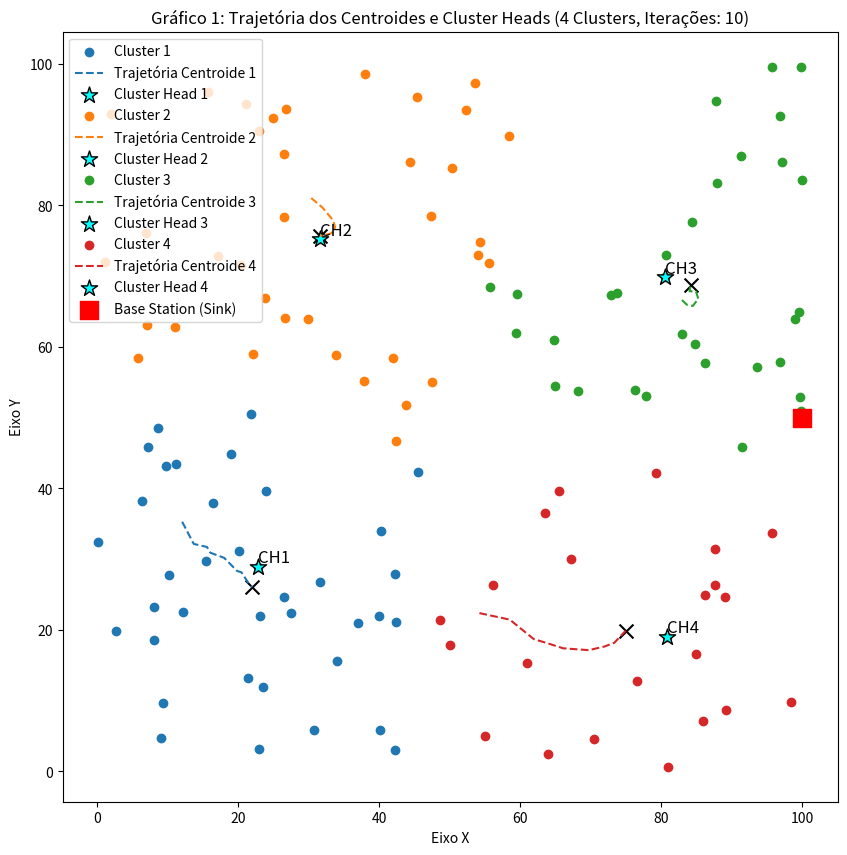
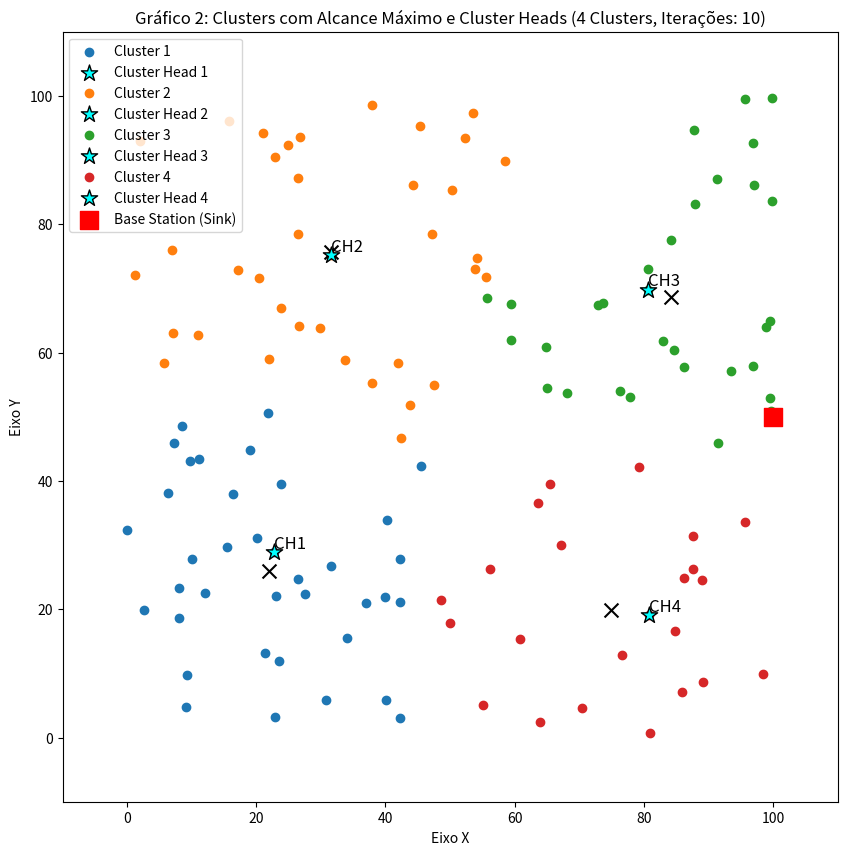
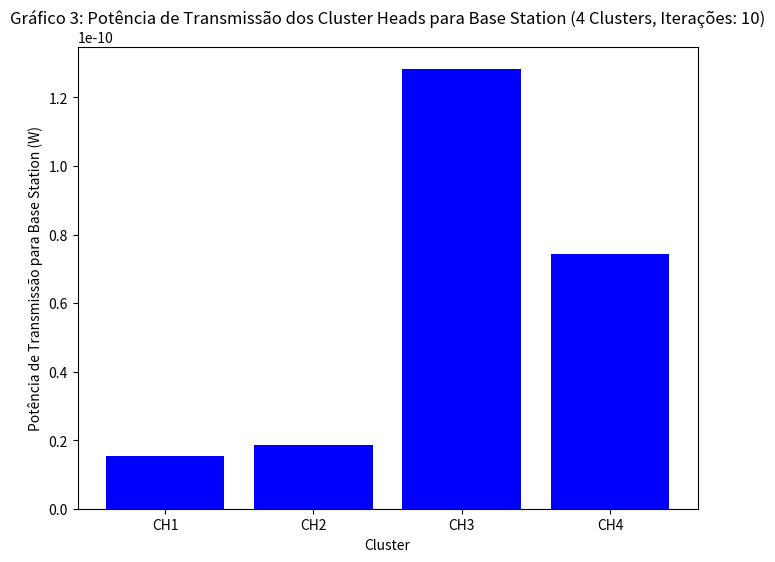
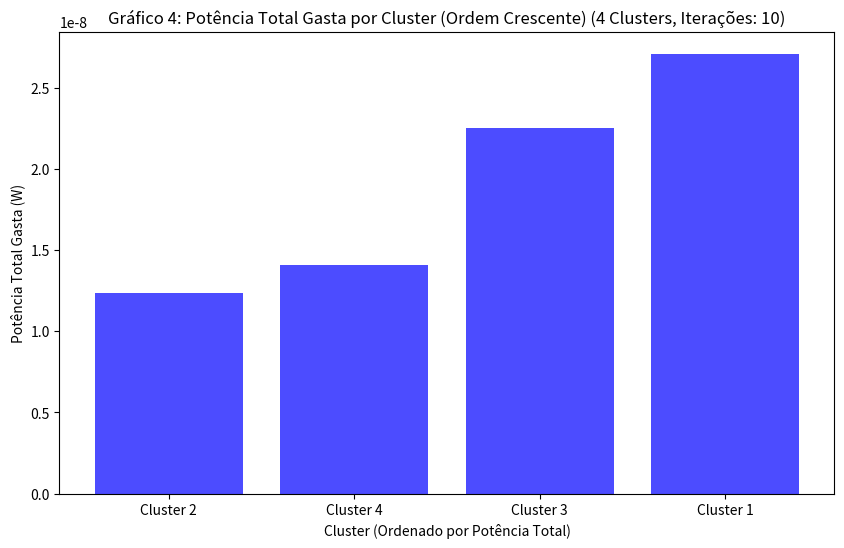
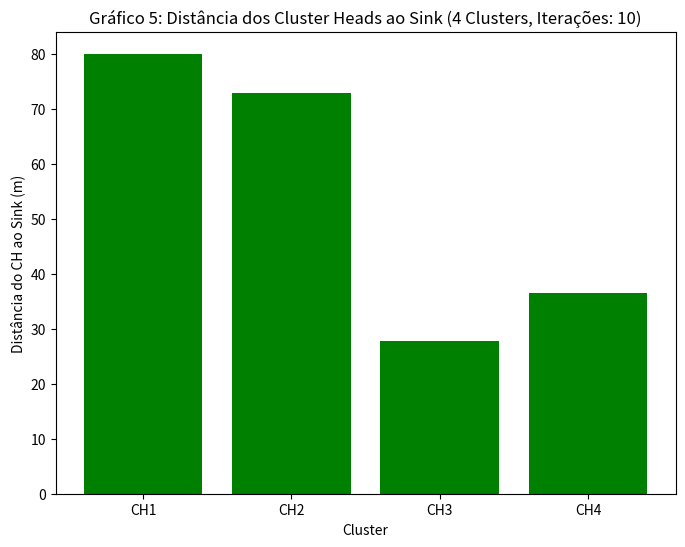

The matplotlib source for these figures, in order:
#!/usr/bin/env python
# coding: utf-8
"""
4clusters_V6_26OUT_OK.py
Simulação de uma Rede de Sensores Inteligentes em clusters, baseada no método K-Means e na Lei de Friis, com controle de eficiência energética.
@author: Maurício Brigato
Mestrado em Engenharia Elétrica FESJ ICTS
Unesp Universidade Estadual Paulista "Júlio de Mesquita Filho"
https://www2.unesp.br/
https://www.sorocaba.unesp.br/#!/pos-graduacao/--engenharia-eletrica-local/
date: 25/10/2024
"""
import random
import math
import numpy as np
import matplotlib.pyplot as plt
import pandas as pd
from datetime import datetime
import os

def minkowski_distance(point, center, lamb):
    return sum(abs(point[k] - center[k]) ** lamb for k in range(len(point))) ** (1 / lamb)

def generate_points(tot_sensors, limit):
    return [(random.uniform(0, limit), random.uniform(0, limit)) for _ in range(tot_sensors)]

def calculate_distance(x1, x2, y1, y2):
    return ((x1 - x2) ** 2 + (y1 - y2) ** 2) ** 0.5

def friis_transmission_power(pt, gt, gr, lambda_, d):
    if d == 0:
        return float('inf')  # Evita divisão por zero
    return pt * (gt * gr * (lambda_ / (4 * math.pi * d)) ** 2)

def find_cluster_head(cluster, centroid):
    closest_point = min(cluster, key=lambda point: calculate_distance(point[0], centroid[0], point[1], centroid[1]))
    return closest_point

def main():
    print('------------------------4CLUSTERS - INÍCIO: --->')
    inicio = datetime.now().strftime("%d/%m/%Y, %H:%M:%S")
    print("Início:", inicio)

    # Definir a seed para garantir a reprodutibilidade dos resultados
    random_seed = 42
    random.seed(random_seed)

    # Variáveis de inicialização
    FREQ = 2.4 * 10**9
    PrdBm = -80
    Pt_transceiver = 0.001
    Pr = 10 ** (PrdBm / 10) / 1000
    LAMBDA = 299792458 / FREQ
    GT = 1.0
    GR = 1.0
    area_limit = 100
    tolerance = 1e-3  # Tolerância para parar o loop
    max_iterations = 1000  # Número máximo de iterações

    # Caminho para salvar os gráficos
    save_path = r'C:\Users\<user>\Documents\Mestrado_OFICIAL\DEFESA MESTRADO'
    if not os.path.exists(save_path):
        os.makedirs(save_path)

    # Coordenada da estação base
    sink_position = (100, 50)

    totSensors = 128
    points = generate_points(totSensors, area_limit)

    # Inicialização dos centroides
    num_clusters = 4  # Número de clusters fixo como 4 para este exemplo
    centroids = [(random.uniform(0, area_limit), random.uniform(0, area_limit)) for _ in range(num_clusters)]
    print("Centroides iniciais:", centroids)

    # Para armazenar a trajetória de cada centroide
    trajectory = [[] for _ in range(num_clusters)]

    iteration = 0

    while iteration < max_iterations:
        iteration += 1
        clusters = [[] for _ in range(num_clusters)]

        # Atribuir cada ponto ao cluster mais próximo
        for x, y in points:
            distances = [minkowski_distance((x, y), centroid, 1) for centroid in centroids]
            cluster_idx = distances.index(min(distances))
            clusters[cluster_idx].append((x, y))

        # Atualizar os centroides e registrar a trajetória
        new_centroids = []
        for i, cluster in enumerate(clusters):
            if cluster:
                mean_x = sum(x for x, _ in cluster) / len(cluster)
                mean_y = sum(y for _, y in cluster) / len(cluster)
                new_centroids.append((mean_x, mean_y))
                trajectory[i].append((mean_x, mean_y))
            else:
                new_centroids.append((random.uniform(0, area_limit), random.uniform(0, area_limit)))
                trajectory[i].append(centroids[i]) 

        # Verificar se os centroides pararam de mover
        if all(math.isclose(new_centroids[i][0], centroids[i][0], abs_tol=tolerance) and
               math.isclose(new_centroids[i][1], centroids[i][1], abs_tol=tolerance) for i in range(num_clusters)):
            print(f"Iterações interrompidas na iteração {iteration} devido à convergência dos centroides.")
            break

        centroids = new_centroids

    # Calcular as potências de transmissão dos cluster heads para a estação base
    cluster_powers = []
    for i, cluster in enumerate(clusters):
        if cluster:
            centroid = centroids[i]
            cluster_head = find_cluster_head(cluster, centroid)
            total_transmission_power = 0

            for sensor in cluster:
                d = calculate_distance(sensor[0], cluster_head[0], sensor[1], cluster_head[1])
                if d > 0:
                    transmission_power = friis_transmission_power(Pt_transceiver, GT, GR, LAMBDA, d)
                    total_transmission_power += transmission_power

            # Calcular a potência do cluster head para a estação base
            d_to_sink = calculate_distance(cluster_head[0], sink_position[0], cluster_head[1], sink_position[1])
            ch_to_sink_power = friis_transmission_power(Pt_transceiver, GT, GR, LAMBDA, d_to_sink)

            cluster_powers.append({
                'cluster_index': i + 1,
                'cluster_head': cluster_head,
                'total_transmission_power': total_transmission_power,
                'ch_to_sink_power': ch_to_sink_power,
                'distance_to_sink': d_to_sink,
                'total_sensors': len(cluster)
            })

    # Gráfico 1: Trajetória dos centroides e identificação dos cluster heads
    plt.figure(figsize=(10, 10))
    for i, (cluster, traj) in enumerate(zip(clusters, trajectory)):
        x_vals = [x for x, y in cluster]
        y_vals = [y for x, y in cluster]
        plt.scatter(x_vals, y_vals, label=f'Cluster {i+1}')

        traj_x = [x for x, y in traj]
        traj_y = [y for x, y in traj]
        plt.plot(traj_x, traj_y, '--', label=f'Trajetória Centroide {i+1}')

        plt.scatter(traj_x[-1], traj_y[-1], color='black', marker='x', s=100)

        cluster_head = find_cluster_head(cluster, (traj_x[-1], traj_y[-1]))
        plt.scatter(cluster_head[0], cluster_head[1], color='cyan', edgecolor='black', marker='*', s=150, label=f'Cluster Head {i+1}')
        plt.text(cluster_head[0], cluster_head[1], f'CH{i+1}', fontsize=12, verticalalignment='bottom')

    plt.scatter(sink_position[0], sink_position[1], color='red', marker='s', s=150, label='Base Station (Sink)')
    plt.title(f"Gráfico 1: Trajetória dos Centroides e Cluster Heads ({num_clusters} Clusters, Iterações: {iteration})")
    plt.xlabel("Eixo X")
    plt.ylabel("Eixo Y")
    plt.legend()
    # Salvando o gráfico corretamente
    plt.savefig(os.path.join(save_path, f"Grafico1_Trajetoria_Centroides_{num_clusters}clusters_{iteration}iteracoes.png"), bbox_inches='tight')
    plt.show()

    # Gráficos 2, 3, 4 e 5 continuam como antes, usando o valor real de "iteration" e sendo salvos corretamente
    # Gráfico 2: Distribuição dos clusters com cluster heads
    fig, ax = plt.subplots(figsize=(10, 10))
    for i, cluster in enumerate(clusters):
        x_vals = [x for x, y in cluster]
        y_vals = [y for x, y in cluster]
        ax.scatter(x_vals, y_vals, label=f'Cluster {i+1}')

        cx, cy = centroids[i]
        ax.scatter(cx, cy, color='black', marker='x', s=100)

        cluster_head = cluster_powers[i]['cluster_head']
        ax.scatter(cluster_head[0], cluster_head[1], color='cyan', edgecolor='black', marker='*', s=150, label=f'Cluster Head {i+1}')
        ax.text(cluster_head[0], cluster_head[1], f'CH{i+1}', fontsize=12, verticalalignment='bottom')

    ax.scatter(sink_position[0], sink_position[1], color='red', marker='s', s=150, label='Base Station (Sink)')
    ax.set_xlim(-10, 110)
    ax.set_ylim(-10, 110)
    ax.set_title(f"Gráfico 2: Clusters com Alcance Máximo e Cluster Heads ({num_clusters} Clusters, Iterações: {iteration})")
    ax.set_xlabel("Eixo X")
    ax.set_ylabel("Eixo Y")
    plt.legend()
    plt.savefig(os.path.join(save_path, f"Grafico2_Distribuicao_Clusters_{num_clusters}clusters_{iteration}iteracoes.png"), bbox_inches='tight')
    plt.show()

    # Gráfico 3: Potência de transmissão dos cluster heads para a base station
    ch_to_sink_powers = [data['ch_to_sink_power'] for data in cluster_powers]
    plt.figure(figsize=(8, 6))
    plt.bar(range(1, num_clusters+1), ch_to_sink_powers, color='blue')
    plt.xlabel("Cluster")
    plt.ylabel("Potência de Transmissão para Base Station (W)")
    plt.title(f"Gráfico 3: Potência de Transmissão dos Cluster Heads para Base Station ({num_clusters} Clusters, Iterações: {iteration})")
    plt.xticks(range(1, num_clusters+1), [f'CH{i}' for i in range(1, num_clusters+1)])
    plt.savefig(os.path.join(save_path, f"Grafico3_Potencia_Cluster_Heads_{num_clusters}clusters_{iteration}iteracoes.png"), bbox_inches='tight')
    plt.show()

    # Gráfico 4: Potência Total Gasta por Cluster (em ordem crescente)
    df_clusters_sorted = pd.DataFrame(cluster_powers).sort_values("total_transmission_power").reset_index(drop=True)
    plt.figure(figsize=(10, 6))
    plt.bar(df_clusters_sorted.index + 1, df_clusters_sorted["total_transmission_power"], color='blue', alpha=0.7)
    plt.xlabel("Cluster (Ordenado por Potência Total)")
    plt.ylabel("Potência Total Gasta (W)")
    plt.title(f"Gráfico 4: Potência Total Gasta por Cluster (Ordem Crescente) ({num_clusters} Clusters, Iterações: {iteration})")
    plt.xticks(df_clusters_sorted.index + 1, [f'Cluster {i}' for i in df_clusters_sorted["cluster_index"]])
    plt.savefig(os.path.join(save_path, f"Grafico4_Potencia_Total_Clusters_{num_clusters}clusters_{iteration}iteracoes.png"), bbox_inches='tight')
    plt.show()

    # Gráfico 5: Comparação de distâncias dos cluster heads ao sink
    distances_to_sink = [data['distance_to_sink'] for data in cluster_powers]
    plt.figure(figsize=(8, 6))
    plt.bar(range(1, num_clusters+1), distances_to_sink, color='green')
    plt.xlabel("Cluster")
    plt.ylabel("Distância do CH ao Sink (m)")
    plt.title(f"Gráfico 5: Distância dos Cluster Heads ao Sink ({num_clusters} Clusters, Iterações: {iteration})")
    plt.xticks(range(1, num_clusters+1), [f'CH{i}' for i in range(1, num_clusters+1)])
    plt.savefig(os.path.join(save_path, f"Grafico5_Distancia_Cluster_Heads_{num_clusters}clusters_{iteration}iteracoes.png"), bbox_inches='tight')
    plt.show()

    print('------------------------4CLUSTERS - FINAL: --->')
    fim = datetime.now().strftime("%d/%m/%Y, %H:%M:%S")
    print("Início:", inicio)
    print("Final:", fim)

if __name__ == "__main__":
    main()
